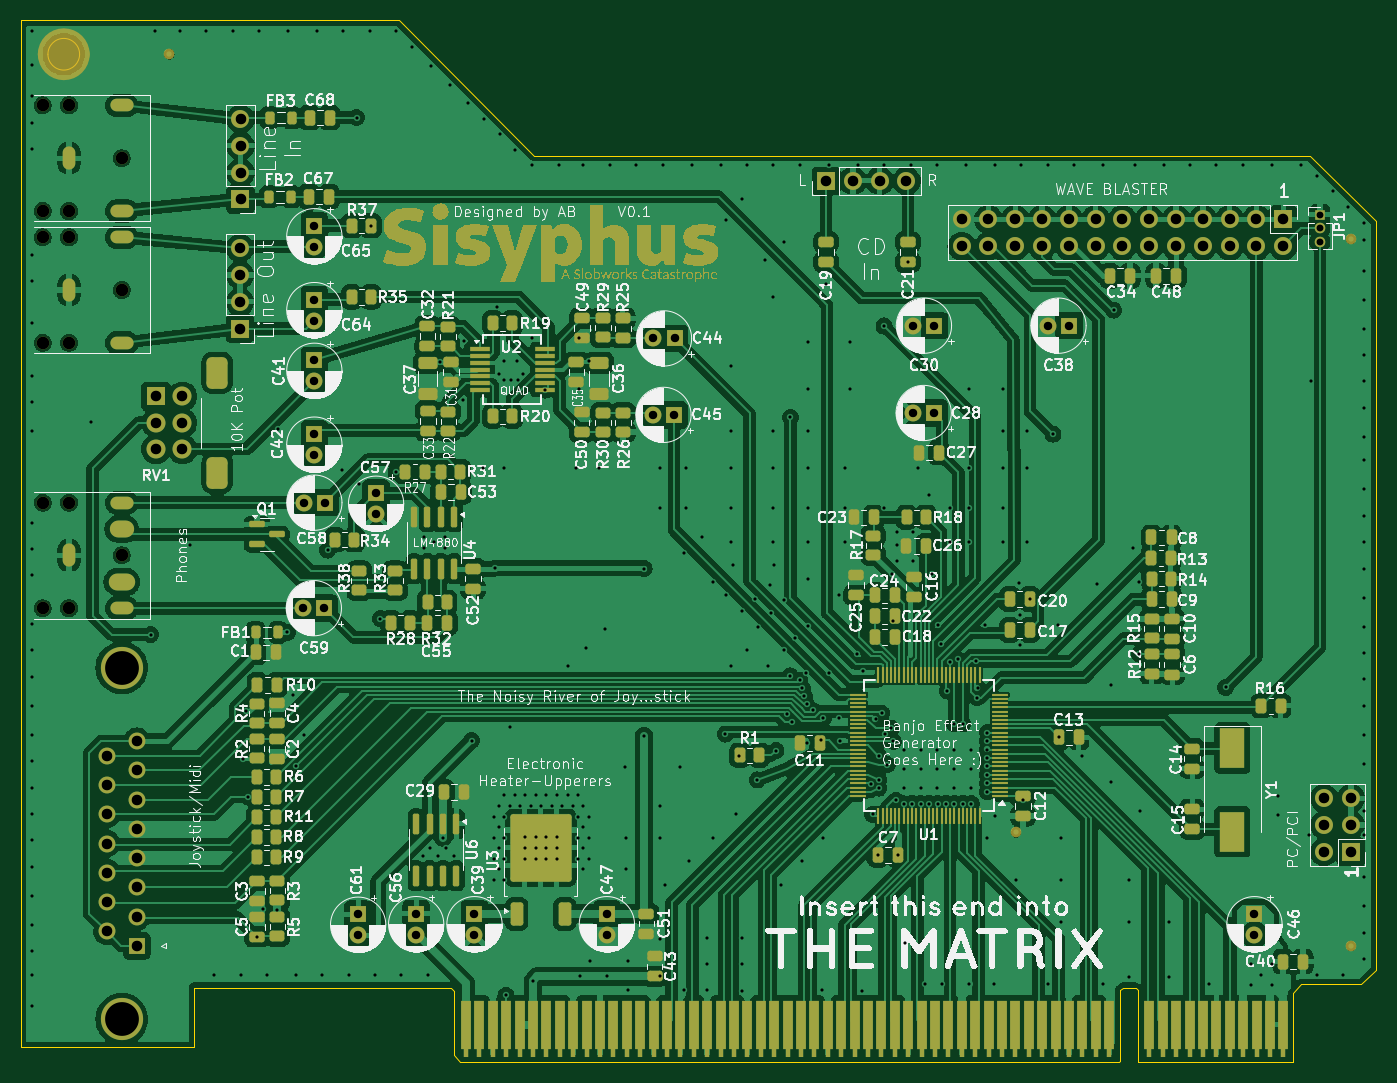
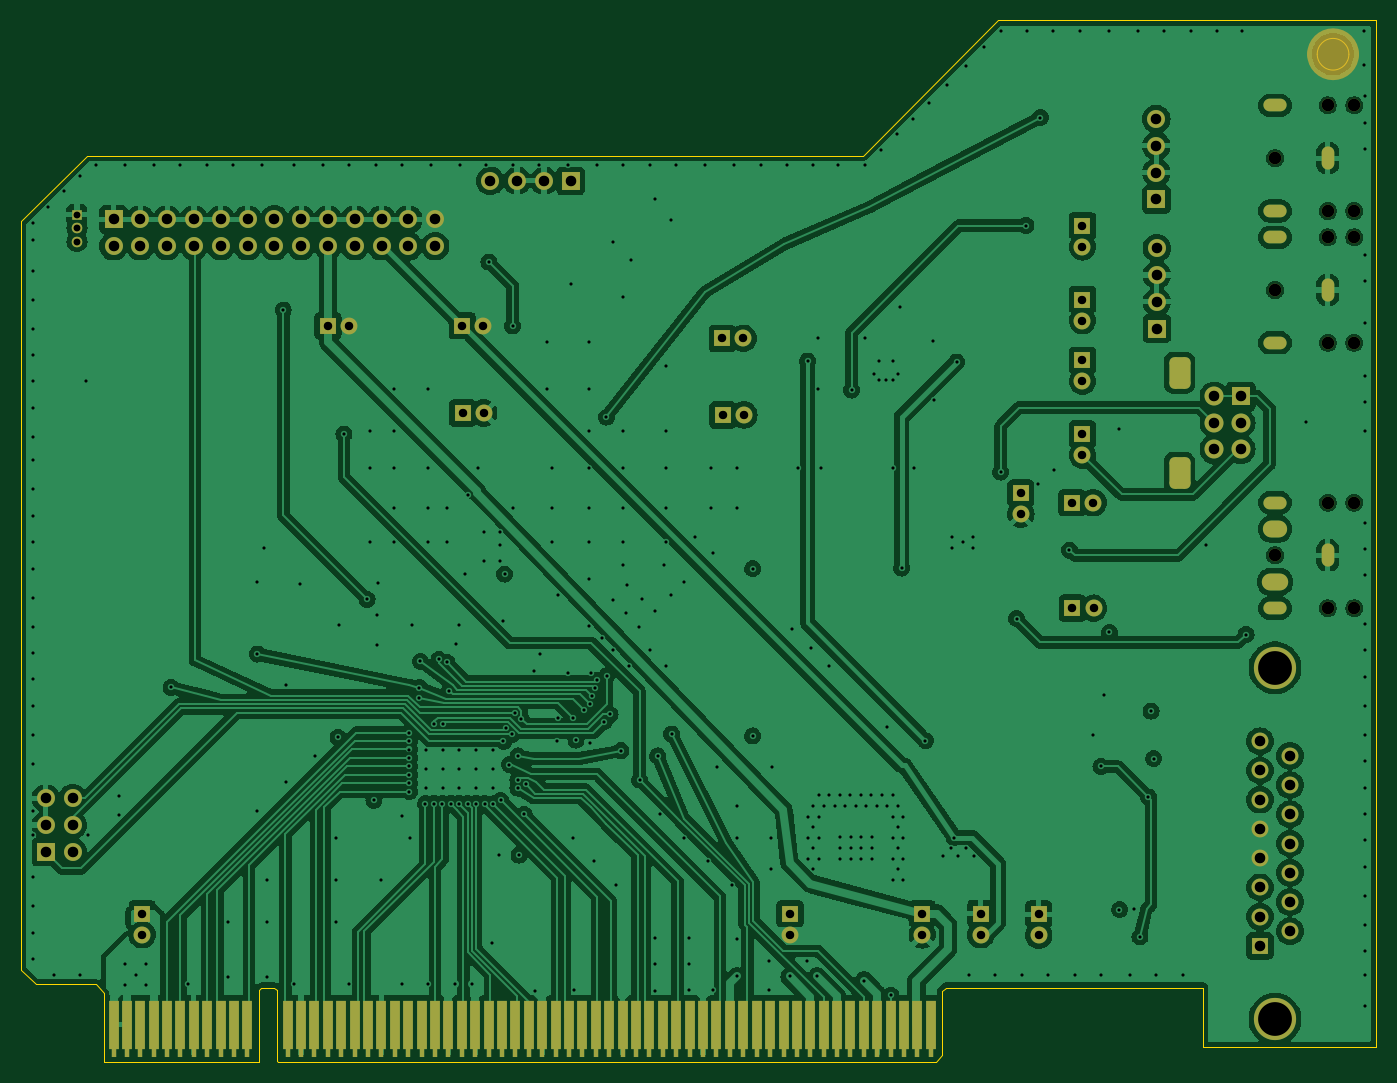
Circuit board: 13 layer files. Board 128.4 x 98.7 mm.
- bottom_copper: sisyphus-pci-B_Cu.gbr (304336 bytes)
- bottom_mask: sisyphus-pci-B_Mask.gbr (9509 bytes)
- paste: sisyphus-pci-B_Paste.gbr (467 bytes)
- bottom_silk: sisyphus-pci-B_Silkscreen.gbr (468 bytes)
- outline: sisyphus-pci-Edge_Cuts.gbr (1334 bytes)
- top_copper: sisyphus-pci-F_Cu.gbr (469819 bytes)
- top_mask: sisyphus-pci-F_Mask.gbr (61500 bytes)
- paste: sisyphus-pci-F_Paste.gbr (12492 bytes)
- top_silk: sisyphus-pci-F_Silkscreen.gbr (413537 bytes)
- inner_copper: sisyphus-pci-In1_Cu.gbr (279386 bytes)
- inner_copper: sisyphus-pci-In2_Cu.gbr (604317 bytes)
- drill: sisyphus-pci-NPTH.drl (580 bytes)
- drill: sisyphus-pci-PTH.drl (10255 bytes)

=== bottom_copper: sisyphus-pci-B_Cu.gbr (304336 bytes, source omitted) ===
=== bottom_mask: sisyphus-pci-B_Mask.gbr (9509 bytes, source omitted) ===
=== paste: sisyphus-pci-B_Paste.gbr ===
%TF.GenerationSoftware,KiCad,Pcbnew,8.0.5-dirty*%
%TF.CreationDate,2024-12-06T18:18:15-08:00*%
%TF.ProjectId,sisyphus-pci,73697379-7068-4757-932d-7063692e6b69,rev?*%
%TF.SameCoordinates,Original*%
%TF.FileFunction,Paste,Bot*%
%TF.FilePolarity,Positive*%
%FSLAX46Y46*%
G04 Gerber Fmt 4.6, Leading zero omitted, Abs format (unit mm)*
G04 Created by KiCad (PCBNEW 8.0.5-dirty) date 2024-12-06 18:18:15*
%MOMM*%
%LPD*%
G01*
G04 APERTURE LIST*
G04 APERTURE END LIST*
M02*

=== bottom_silk: sisyphus-pci-B_Silkscreen.gbr ===
%TF.GenerationSoftware,KiCad,Pcbnew,8.0.5-dirty*%
%TF.CreationDate,2024-12-06T18:18:15-08:00*%
%TF.ProjectId,sisyphus-pci,73697379-7068-4757-932d-7063692e6b69,rev?*%
%TF.SameCoordinates,Original*%
%TF.FileFunction,Legend,Bot*%
%TF.FilePolarity,Positive*%
%FSLAX46Y46*%
G04 Gerber Fmt 4.6, Leading zero omitted, Abs format (unit mm)*
G04 Created by KiCad (PCBNEW 8.0.5-dirty) date 2024-12-06 18:18:15*
%MOMM*%
%LPD*%
G01*
G04 APERTURE LIST*
G04 APERTURE END LIST*
M02*

=== outline: sisyphus-pci-Edge_Cuts.gbr ===
%TF.GenerationSoftware,KiCad,Pcbnew,8.0.5-dirty*%
%TF.CreationDate,2024-12-06T18:18:15-08:00*%
%TF.ProjectId,sisyphus-pci,73697379-7068-4757-932d-7063692e6b69,rev?*%
%TF.SameCoordinates,Original*%
%TF.FileFunction,Profile,NP*%
%FSLAX46Y46*%
G04 Gerber Fmt 4.6, Leading zero omitted, Abs format (unit mm)*
G04 Created by KiCad (PCBNEW 8.0.5-dirty) date 2024-12-06 18:18:15*
%MOMM*%
%LPD*%
G01*
G04 APERTURE LIST*
%TA.AperFunction,Profile*%
%ADD10C,0.050000*%
%TD*%
%TA.AperFunction,Profile*%
%ADD11C,0.125000*%
%TD*%
G04 APERTURE END LIST*
D10*
X44500000Y-64500000D02*
G75*
G02*
X41500000Y-64500000I-1500000J0D01*
G01*
X41500000Y-64500000D02*
G75*
G02*
X44500000Y-64500000I1500000J0D01*
G01*
D11*
X87550000Y-74100000D02*
X161100000Y-74100000D01*
X167350000Y-80350000D01*
X167350000Y-151300000D01*
X165975000Y-152665000D01*
X160250000Y-152665000D01*
X159500000Y-153505000D01*
X159500000Y-160000000D01*
X144800000Y-160000000D01*
X144800000Y-153202270D01*
X144577775Y-152975000D01*
X143352727Y-152975000D01*
X143130000Y-153201852D01*
X143130000Y-159870000D01*
X143000000Y-160000000D01*
X80600000Y-160000000D01*
X80030000Y-159383782D01*
X80030000Y-153315000D01*
X79680000Y-152965000D01*
X55350000Y-152965000D01*
X55350000Y-158600000D01*
X38950000Y-158600000D01*
X38950000Y-61300000D01*
X74750000Y-61300000D01*
X87550000Y-74100000D01*
M02*

=== top_copper: sisyphus-pci-F_Cu.gbr (469819 bytes, source omitted) ===
=== top_mask: sisyphus-pci-F_Mask.gbr (61500 bytes, source omitted) ===
=== paste: sisyphus-pci-F_Paste.gbr (12492 bytes, source omitted) ===
=== top_silk: sisyphus-pci-F_Silkscreen.gbr (413537 bytes, source omitted) ===
=== inner_copper: sisyphus-pci-In1_Cu.gbr (279386 bytes, source omitted) ===
=== inner_copper: sisyphus-pci-In2_Cu.gbr (604317 bytes, source omitted) ===
=== drill: sisyphus-pci-NPTH.drl ===
M48
; DRILL file {KiCad 8.0.5-dirty} date 2024-12-06T18:18:16-0800
; FORMAT={-:-/ absolute / inch / decimal}
; #@! TF.CreationDate,2024-12-06T18:18:16-08:00
; #@! TF.GenerationSoftware,Kicad,Pcbnew,8.0.5-dirty
; #@! TF.FileFunction,NonPlated,1,4,NPTH
FMAT,2
INCH
; #@! TA.AperFunction,NonPlated,NPTH,ComponentDrill
T1C0.0472
%
G90
G05
T1
X1.6142Y-2.7303
X1.6142Y-3.124
X1.6142Y-3.2224
X1.6142Y-3.6161
X1.6142Y-4.2126
X1.6142Y-4.6063
X1.7126Y-2.7303
X1.7126Y-3.124
X1.7126Y-3.2224
X1.7126Y-3.6161
X1.7126Y-4.2126
X1.7126Y-4.6063
X1.9094Y-2.9272
X1.9094Y-3.4193
X1.9094Y-4.4094
M30

=== drill: sisyphus-pci-PTH.drl (10255 bytes, source omitted) ===
